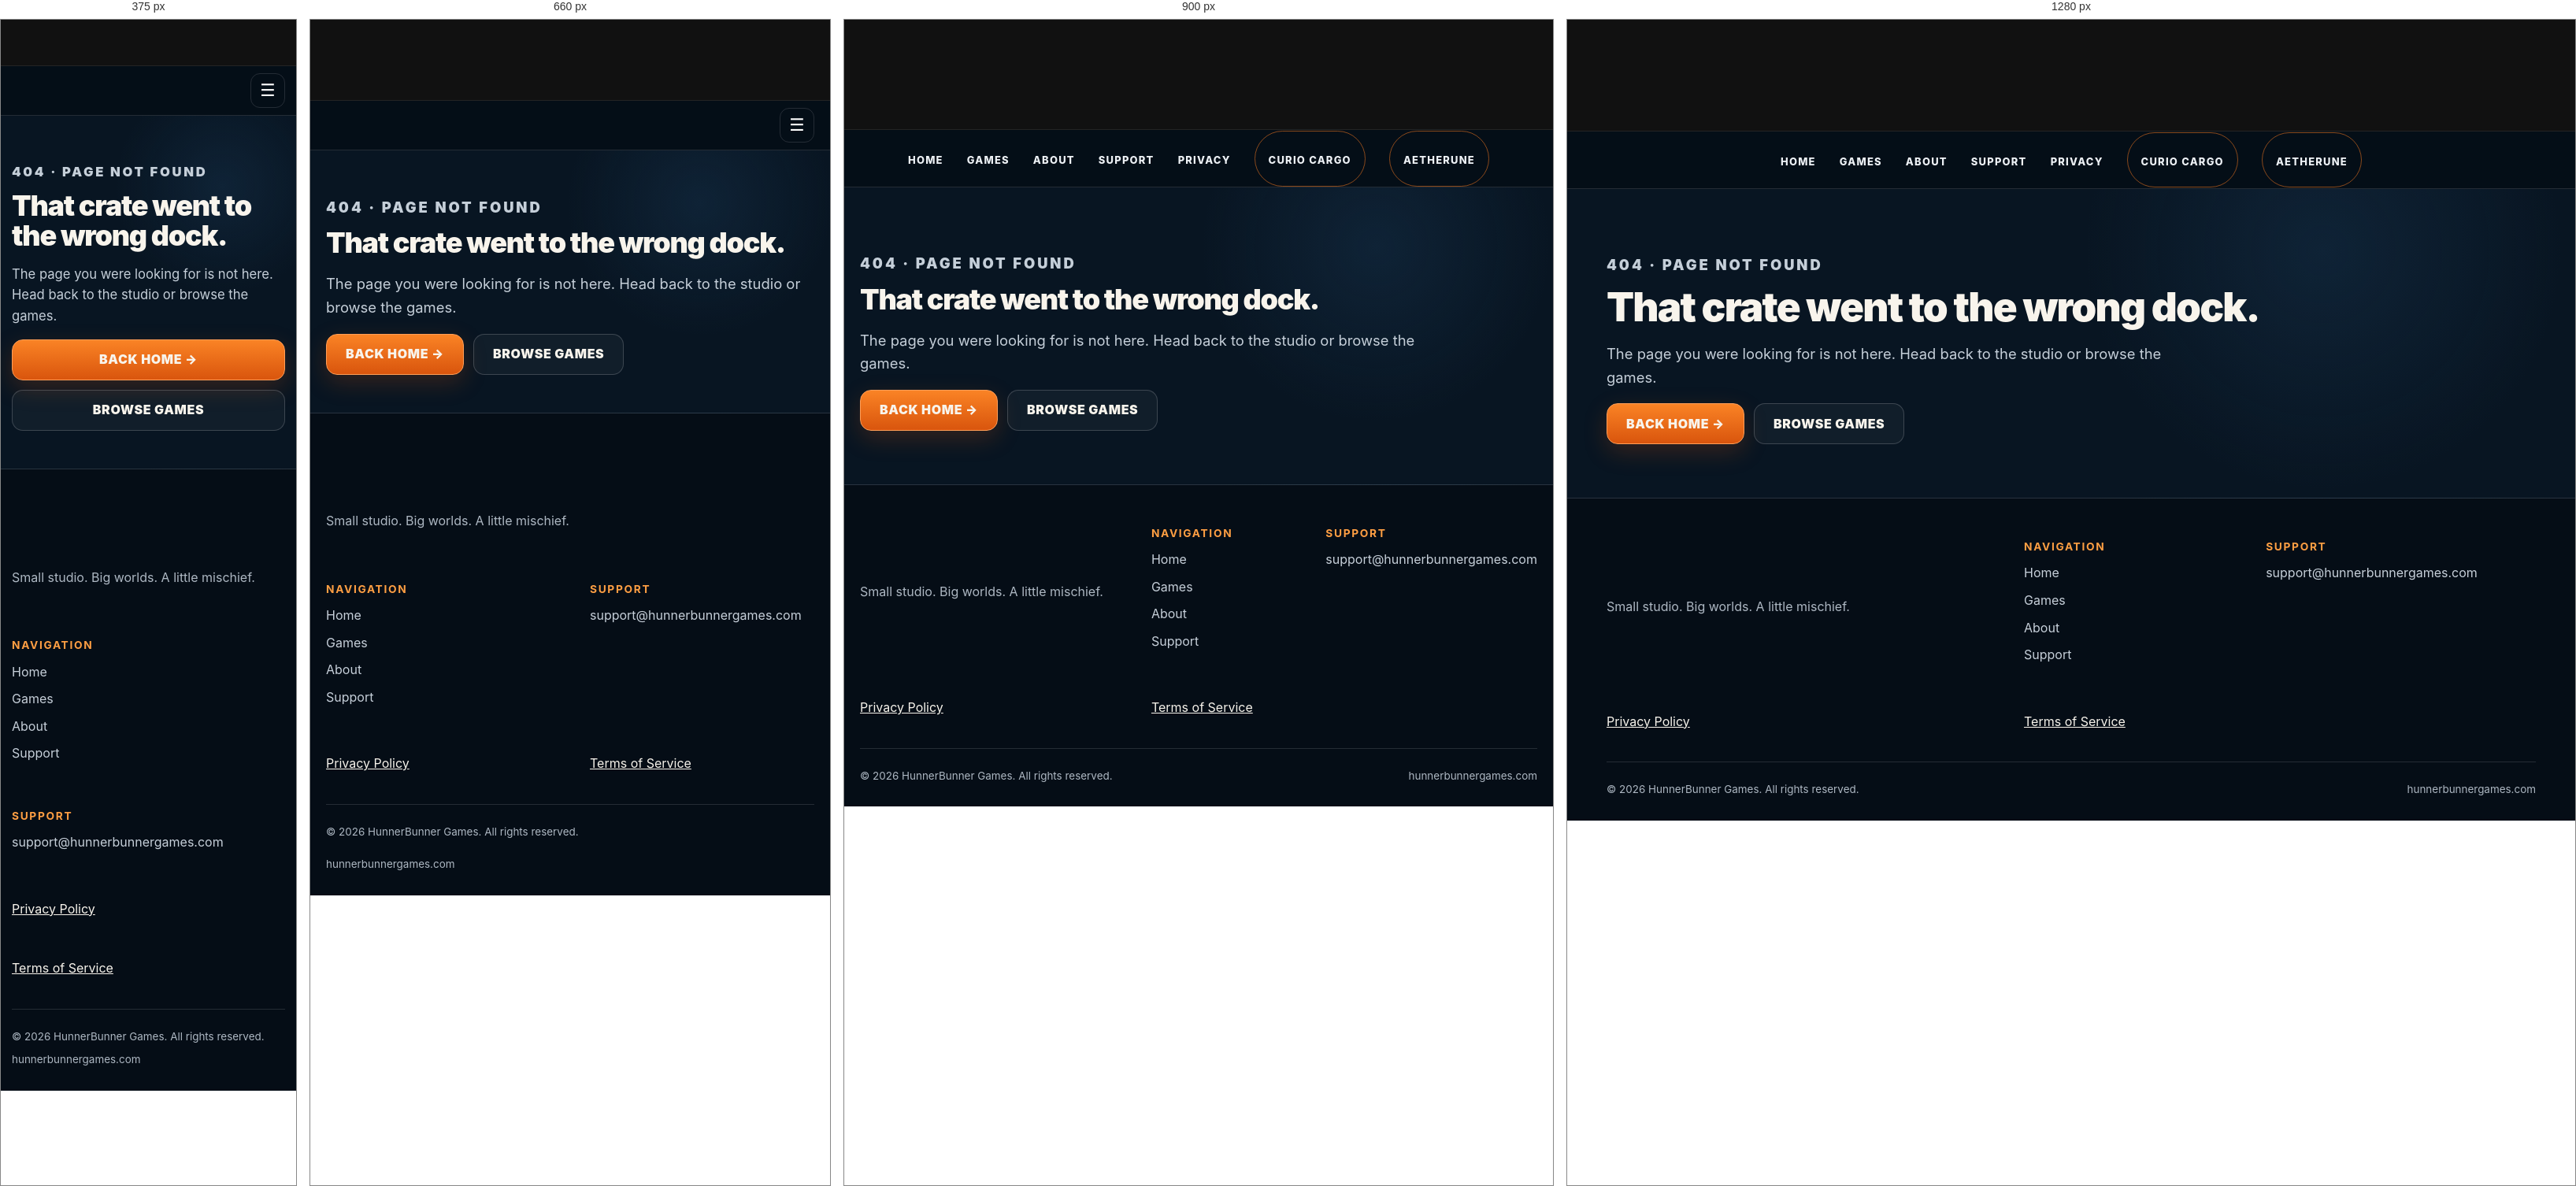
Rendered at 375 px, 660 px, 900 px and 1280 px, left to right.

<!-- file: 404.html -->
<!doctype html>
<html lang="en"><head><meta charset="utf-8"><meta name="viewport" content="width=device-width, initial-scale=1"><meta name="description" content="Page not found — HunnerBunner Games."><meta name="theme-color" content="#07111d"><meta name="robots" content="noindex"><title>Page Not Found | HunnerBunner Games</title><link rel="icon" href="/favicon.ico" sizes="any"><link rel="icon" type="image/png" sizes="192x192" href="/assets/brand/site-icon-192.png"><link rel="apple-touch-icon" href="/assets/brand/apple-touch-icon.png"><link rel="manifest" href="/site.webmanifest"><link rel="stylesheet" href="/assets/css/site.css"><script src="/assets/js/site.js" defer></script></head><body><a class="skip-link" href="#main">Skip to content</a><div class="brand-banner"><img class="brand-banner__image" data-hb-banner width="910" height="151" alt="HunnerBunner Games — Playful. Clever. Always Building Something Fun."></div><header class="site-header"><div class="site-header__inner shell"><button class="menu-toggle" type="button" aria-label="Open navigation" aria-expanded="false" data-menu-toggle>☰</button><nav class="site-nav" aria-label="Primary" data-site-nav data-open="false"><a href="/">Home</a><a href="/games/">Games</a><a href="/about/">About</a><a href="/support/">Support</a><a href="/privacy/">Privacy</a><a class="nav-cta" href="/curio-cargo/">Curio Cargo</a><a class="nav-cta nav-cta--aetherune" href="/aetherune-merge-drop/">Aetherune</a></nav></div></header><main id="main"><section class="page-hero"><div class="shell"><p class="eyebrow">404 · Page not found</p><h1>That crate went to the wrong dock.</h1><p>The page you were looking for is not here. Head back to the studio or browse the games.</p><div class="button-row"><a class="button" href="/">Back home →</a><a class="button button--ghost" href="/games/">Browse games</a></div></div></section></main><footer class="site-footer"><div class="shell footer-grid"><div class="footer-brand"><img data-hb-banner width="910" height="151" alt="HunnerBunner Games"><p>Small studio. Big worlds. A little mischief.</p></div><div class="footer-nav"><h3>Navigation</h3><a href="/">Home</a><a href="/games/">Games</a><a href="/about/">About</a><a href="/support/">Support</a></div><div class="footer-nav"><h3>Support</h3><a href="mailto:support@hunnerbunnergames.com">support@hunnerbunnergames.com</a></div><a href="/aetherune/privacy/">Privacy Policy</a><a href="/aetherune/terms/">Terms of Service</a></div><div class="shell footer-bottom"><span>© <span data-current-year>2026</span> HunnerBunner Games. All rights reserved.</span><span>hunnerbunnergames.com</span></div></footer></body></html>


/* @media block from site.css */
@media(max-width:980px){.hero,.curio-hero{grid-template-columns:1fr}.hero__copy,.curio-hero__copy{padding-left:max(24px,calc((100vw - 760px)/2));padding-right:max(24px,calc((100vw - 760px)/2))}.hero__visual{min-height:470px;order:-1}.curio-hero__art{min-height:440px;order:-1}.game-grid{grid-template-columns:1fr 1fr}.story-grid{grid-template-columns:1fr 1fr}.story-mascot{grid-column:1/-1}.feature-list{grid-template-columns:1fr}}

/* @media block from site.css */
@media(max-width:760px){:root{--shell:min(100% - 28px,620px)}.site-header__inner{min-height:62px}.menu-toggle{display:inline-grid;place-items:center}.site-nav{position:absolute;left:14px;right:14px;top:calc(100% + 8px);display:none;flex-direction:column;align-items:stretch;gap:0;padding:10px;border:1px solid var(--line);border-radius:16px;background:#091522;box-shadow:var(--shadow)}.site-nav[data-open=true]{display:flex}.site-nav a{padding:13px 14px;border-radius:10px}.site-nav a:after{display:none}.hero__visual{min-height:350px}.hero__copy{padding-top:58px;padding-bottom:60px}h1{font-size:clamp(3rem,16vw,4.8rem)}.section{padding:62px 0}.section-heading{display:block}.section-heading p{margin-top:14px}.game-grid{grid-template-columns:1fr}.story-grid{grid-template-columns:1fr;gap:22px}.story-block+.story-block{border-left:0;border-top:1px solid rgba(20,28,38,.16);padding-left:0;padding-top:30px}.support-strip__inner{align-items:flex-start;flex-direction:column}.footer-grid{grid-template-columns:1fr 1fr}.footer-brand{grid-column:1/-1}.footer-bottom{flex-direction:column}.content-grid{grid-template-columns:1fr}.page-hero{padding:58px 0 48px}.curio-hero__art{min-height:360px}}

/* @media block from site.css */
@media(max-width:440px){.button,.status-pill{width:100%;justify-content:center}.footer-grid{grid-template-columns:1fr}.footer-brand{grid-column:auto}}

/* @media block from site.css */
@media(max-width:760px){.site-header__inner{justify-content:flex-end}.menu-toggle{margin-left:auto}.brand-banner__image{width:100%}.site-nav{max-height:calc(100vh - 110px);overflow:auto}}

/* @media block from site.css */
@media(max-width:820px){.curio-policy-hero__inner{grid-template-columns:1fr}.curio-policy-stamp{justify-self:start;max-width:250px}.curio-policy-section ul{columns:1}}

/* @media block from site.css */
@media(max-width:560px){.curio-policy-hero{padding:46px 0}.curio-policy-shell{padding:34px 0 54px}.curio-policy-ledger{border-radius:16px}.curio-policy-intro,.curio-policy-section{padding-left:22px;padding-right:22px}}

/* @media block from site.css */
@media(max-width:760px){body[data-menu-open="true"]{overflow:hidden}.site-nav{overscroll-behavior:contain}.site-nav a{min-height:48px;display:flex;align-items:center}.nav-cta{margin-top:6px;justify-content:center}.game-card{min-height:0}.game-card__art{min-height:230px}.content-section{padding:48px 0}.content-card{padding:26px}.reading-layout .content-card{padding:28px 24px}}

/* @media block from site.css */
@media(max-width:440px){.page-hero p,.curio-hero__copy p{font-size:1.04rem}.footer-bottom{gap:8px}.brand-banner{min-height:0}}

/* @media block from site.css */
@media(max-width:760px){.privacy-policy-content{font-size:16px}.privacy-policy-section{padding-top:40px}.privacy-policy-hero{padding-bottom:44px}}